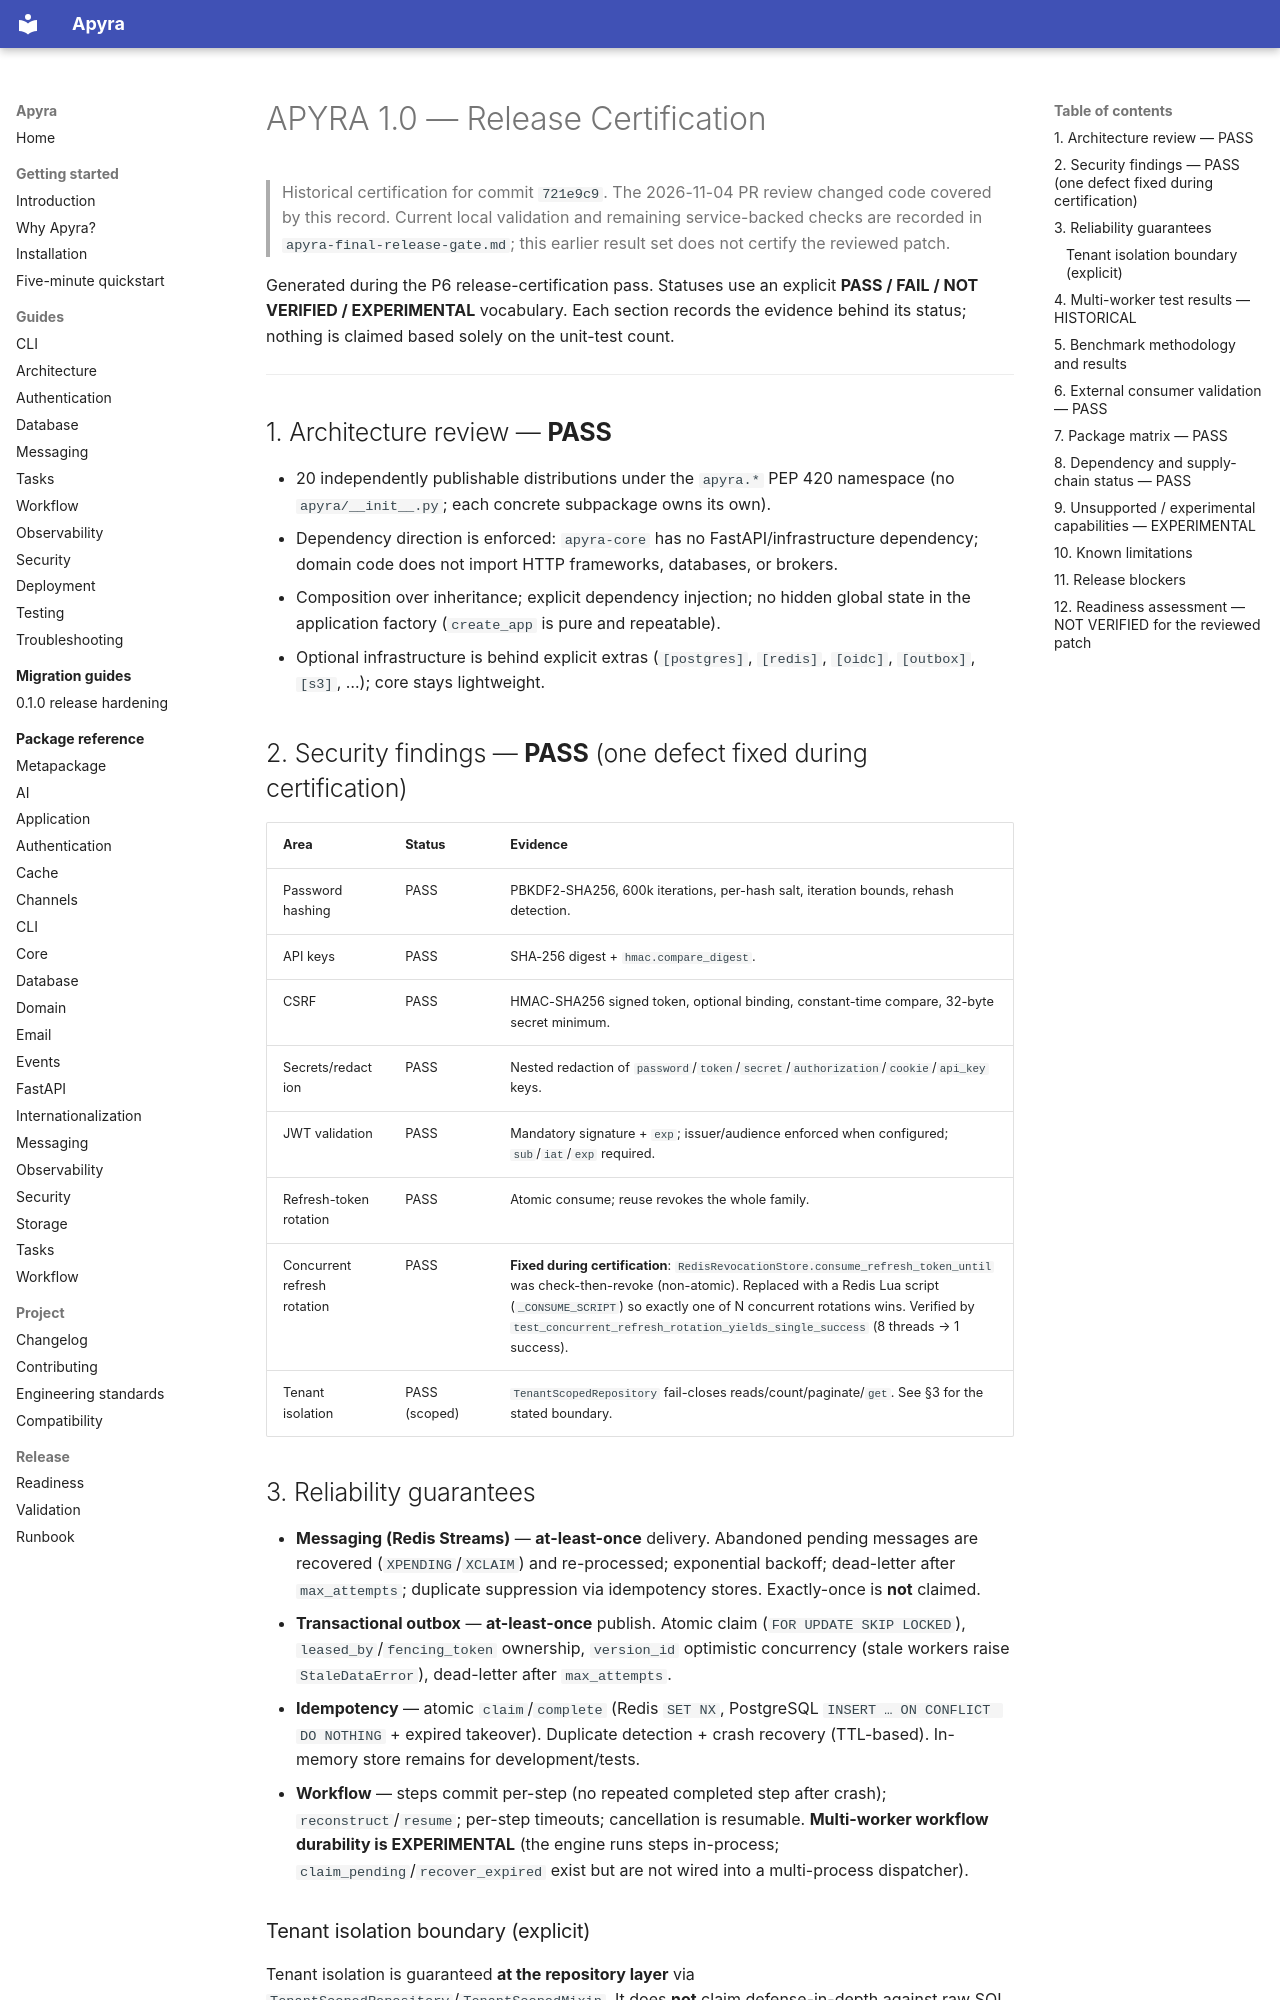

repository: amariwan/apyra · page: audits/apyra-1.0-release-certification/index.html · generator: mkdocs

# APYRA 1.0 — Release Certification

> Historical certification for commit `721e9c9`. The 2026-11-04 PR review changed
> code covered by this record. Current local validation and remaining service-backed
> checks are recorded in `apyra-final-release-gate.md`; this earlier result set does
> not certify the reviewed patch.

Generated during the P6 release-certification pass. Statuses use an explicit
**PASS / FAIL / NOT VERIFIED / EXPERIMENTAL** vocabulary. Each section records the
evidence behind its status; nothing is claimed based solely on the unit-test count.

---

## 1. Architecture review — **PASS**

- 20 independently publishable distributions under the `apyra.*` PEP 420 namespace
  (no `apyra/__init__.py`; each concrete subpackage owns its own).
- Dependency direction is enforced: `apyra-core` has no FastAPI/infrastructure
  dependency; domain code does not import HTTP frameworks, databases, or brokers.
- Composition over inheritance; explicit dependency injection; no hidden global
  state in the application factory (`create_app` is pure and repeatable).
- Optional infrastructure is behind explicit extras (`[postgres]`, `[redis]`,
  `[oidc]`, `[outbox]`, `[s3]`, …); core stays lightweight.

## 2. Security findings — **PASS** (one defect fixed during certification)

| Area | Status | Evidence |
|---|---|---|
| Password hashing | PASS | PBKDF2-SHA256, 600k iterations, per-hash salt, iteration bounds, rehash detection. |
| API keys | PASS | SHA-256 digest + `hmac.compare_digest`. |
| CSRF | PASS | HMAC-SHA256 signed token, optional binding, constant-time compare, 32-byte secret minimum. |
| Secrets/redaction | PASS | Nested redaction of `password`/`token`/`secret`/`authorization`/`cookie`/`api_key` keys. |
| JWT validation | PASS | Mandatory signature + `exp`; issuer/audience enforced when configured; `sub`/`iat`/`exp` required. |
| Refresh-token rotation | PASS | Atomic consume; reuse revokes the whole family. |
| Concurrent refresh rotation | PASS | **Fixed during certification**: `RedisRevocationStore.consume_refresh_token_until` was check-then-revoke (non-atomic). Replaced with a Redis Lua script (`_CONSUME_SCRIPT`) so exactly one of N concurrent rotations wins. Verified by `test_concurrent_refresh_rotation_yields_single_success` (8 threads → 1 success). |
| Tenant isolation | PASS (scoped) | `TenantScopedRepository` fail-closes reads/count/paginate/`get`. See §3 for the stated boundary. |
